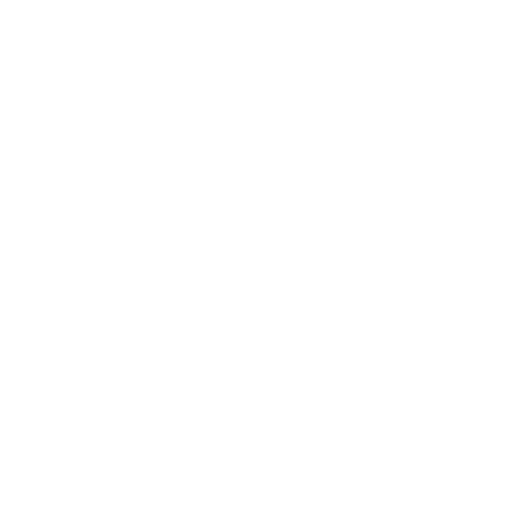
t = 0.00 s
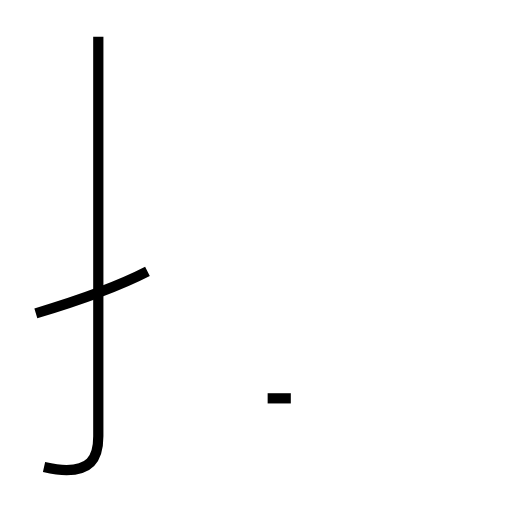
t = 1.81 s
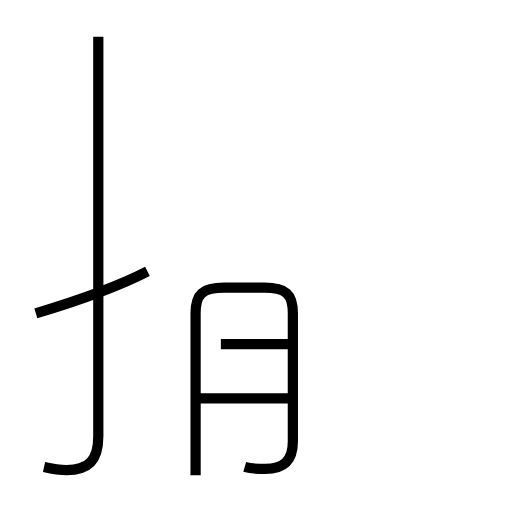
t = 3.65 s
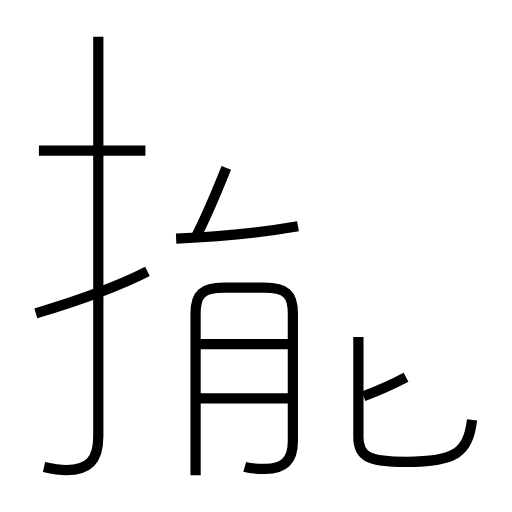
t = 5.49 s
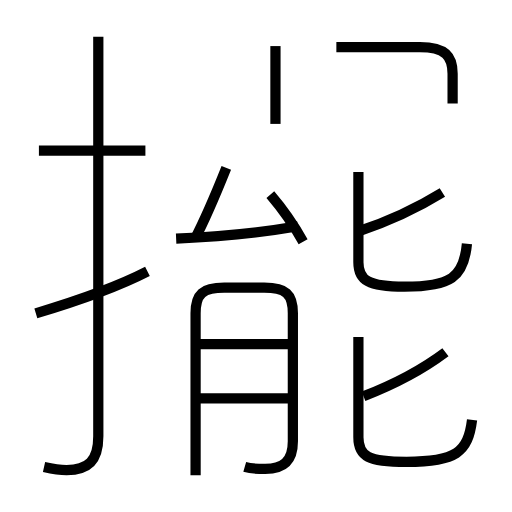
t = 7.47 s
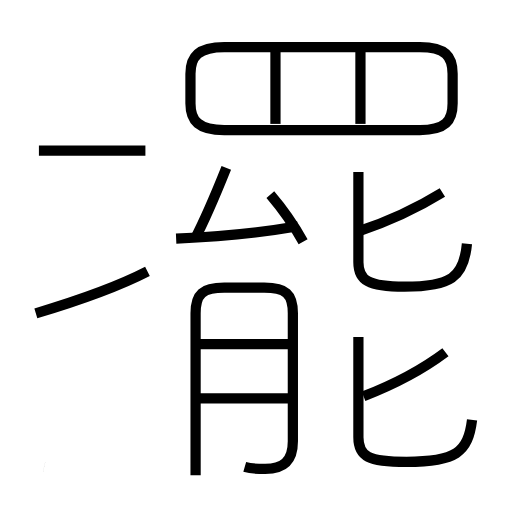
t = 9.12 s

The animated SVG that drew these frames (rendered in a browser with its animation timeline set to each time). Animation: 16 SMIL elements (animate=16); one cycle of 9.12 s.

<?xml version='1.0' encoding='utf-8'?>
<svg viewBox="0.0 -6.0 50.0 50.0" version="1.1" xmlns="http://www.w3.org/2000/svg"><rect x="-1000" y="-1000" width="2000" height="2000" stroke="white" fill="white" /><g style="fill:none;stroke:#000000;stroke-width:1"><path d="M 4.3 1.6 C 5.2 1.8 6.0 1.9 6.5 1.9 C 8.6 1.9 9.6 1.0 9.6 -1.4 L 9.6 -40.4 " transform="translate(0.0 38.0)" stroke-dasharray="46.475076533637754" stroke-dashoffset="46.475076533637754"><animate attributeName="stroke-dashoffset" from="46.475076533637754" to="0" dur="1.3942522960091326s" begin="0s; anim_end.end" fill="freeze" id="anim0" /></path><path d="M 3.5 -13.4 C 7.5 -14.6 11.3 -15.9 14.4 -17.5 " transform="translate(0.0 38.0)" stroke-dasharray="11.661635005983964" stroke-dashoffset="11.661635005983964"><animate attributeName="stroke-dashoffset" from="11.661635005983964" to="0" dur="0.3498490501795189s" begin="anim0.end" fill="freeze" id="anim1" /></path><path d="M 28.4 -5.1 L 19.3 -5.1 " transform="translate(0.0 38.0)" stroke-dasharray="9.099999999999998" stroke-dashoffset="9.099999999999998"><animate attributeName="stroke-dashoffset" from="9.099999999999998" to="0" dur="0.2729999999999999s" begin="anim1.end" fill="freeze" id="anim2" /></path><path d="M 23.9 1.6 C 24.6 1.8 25.1 1.8 25.9 1.8 C 27.6 1.8 28.6 1.1 28.6 -0.9 L 28.6 -13.4 C 28.6 -15.3 27.9 -15.9 25.8 -15.9 L 21.9 -15.9 C 19.8 -15.9 19.1 -15.3 19.1 -13.4 L 19.1 2.4 " transform="translate(0.0 38.0)" stroke-dasharray="47.46524130617202" stroke-dashoffset="47.46524130617202"><animate attributeName="stroke-dashoffset" from="47.46524130617202" to="0" dur="1.4239572391851605s" begin="anim2.end" fill="freeze" id="anim3" /></path><path d="M 28.4 -10.4 L 19.3 -10.4 " transform="translate(0.0 38.0)" stroke-dasharray="9.099999999999998" stroke-dashoffset="9.099999999999998"><animate attributeName="stroke-dashoffset" from="9.099999999999998" to="0" dur="0.2729999999999999s" begin="anim3.end" fill="freeze" id="anim4" /></path><path d="M 14.2 -29.3 L 3.8 -29.3 " transform="translate(0.0 38.0)" stroke-dasharray="10.399999999999999" stroke-dashoffset="10.399999999999999"><animate attributeName="stroke-dashoffset" from="10.399999999999999" to="0" dur="0.31199999999999994s" begin="anim4.end" fill="freeze" id="anim5" /></path><path d="M 17.2 -20.7 C 21.6 -20.9 25.1 -21.2 29.1 -21.9 " transform="translate(0.0 38.0)" stroke-dasharray="11.969290310636115" stroke-dashoffset="11.969290310636115"><animate attributeName="stroke-dashoffset" from="11.969290310636115" to="0" dur="0.3590787093190834s" begin="anim5.end" fill="freeze" id="anim6" /></path><path d="M 46.1 -3.0 C 45.7 0.2 44.5 1.1 39.7 1.1 C 36.0 1.1 35.0 0.6 35.0 -1.3 L 35.0 -11.1 " transform="translate(0.0 38.0)" stroke-dasharray="24.584318704085522" stroke-dashoffset="24.584318704085522"><animate attributeName="stroke-dashoffset" from="24.584318704085522" to="0" dur="0.7375295611225656s" begin="anim6.end" fill="freeze" id="anim7" /></path><path d="M 19.0 -20.6 C 20.3 -23.1 21.1 -25.1 22.1 -27.6 " transform="translate(0.0 38.0)" stroke-dasharray="7.659452436588942" stroke-dashoffset="7.659452436588942"><animate attributeName="stroke-dashoffset" from="7.659452436588942" to="0" dur="0.22978357309766825s" begin="anim7.end" fill="freeze" id="anim8" /></path><path d="M 35.5 -5.3 C 38.6 -6.5 41.1 -7.8 43.5 -9.6 " transform="translate(0.0 38.0)" stroke-dasharray="9.112575009657153" stroke-dashoffset="9.112575009657153"><animate attributeName="stroke-dashoffset" from="9.112575009657153" to="0" dur="0.2733772502897146s" begin="anim8.end" fill="freeze" id="anim9" /></path><path d="M 29.6 -20.4 C 28.6 -22.2 27.6 -23.6 26.4 -25.0 " transform="translate(0.0 38.0)" stroke-dasharray="5.613724594597998" stroke-dashoffset="5.613724594597998"><animate attributeName="stroke-dashoffset" from="5.613724594597998" to="0" dur="0.16841173783793992s" begin="anim9.end" fill="freeze" id="anim10" /></path><path d="M 45.6 -20.2 C 45.3 -16.9 44.0 -16.0 39.5 -16.0 C 36.0 -16.0 35.0 -16.6 35.0 -18.4 L 35.0 -27.2 " transform="translate(0.0 38.0)" stroke-dasharray="23.198099446000057" stroke-dashoffset="23.198099446000057"><animate attributeName="stroke-dashoffset" from="23.198099446000057" to="0" dur="0.6959429833800017s" begin="anim10.end" fill="freeze" id="anim11" /></path><path d="M 26.9 -31.9 L 26.9 -39.5 " transform="translate(0.0 38.0)" stroke-dasharray="7.600000000000001" stroke-dashoffset="7.600000000000001"><animate attributeName="stroke-dashoffset" from="7.600000000000001" to="0" dur="0.22800000000000004s" begin="anim11.end" fill="freeze" id="anim12" /></path><path d="M 35.0 -21.4 C 38.0 -22.4 40.6 -23.6 43.2 -25.2 " transform="translate(0.0 38.0)" stroke-dasharray="9.058526819690229" stroke-dashoffset="9.058526819690229"><animate attributeName="stroke-dashoffset" from="9.058526819690229" to="0" dur="0.27175580459070686s" begin="anim12.end" fill="freeze" id="anim13" /></path><path d="M 44.2 -33.9 L 44.2 -36.8 C 44.2 -38.5 43.5 -39.4 41.0 -39.4 L 21.9 -39.4 C 19.4 -39.4 18.6 -38.5 18.6 -36.8 L 18.6 -33.9 C 18.6 -32.2 19.4 -31.3 21.9 -31.3 L 41.0 -31.3 C 43.5 -31.3 44.2 -32.2 44.2 -33.9 Z " transform="translate(0.0 38.0)" stroke-dasharray="63.29911888197449" stroke-dashoffset="63.29911888197449"><animate attributeName="stroke-dashoffset" from="63.29911888197449" to="0" dur="1.8989735664592347s" begin="anim13.end" fill="freeze" id="anim14" /></path><path d="M 35.2 -31.9 L 35.2 -39.5" transform="translate(0.0 38.0)" stroke-dasharray="7.600000000000001" stroke-dashoffset="7.600000000000001"><animate attributeName="stroke-dashoffset" from="7.600000000000001" to="0" dur="0.22800000000000004s" begin="anim14.end" fill="freeze" id="anim_end" /></path></g></svg>
